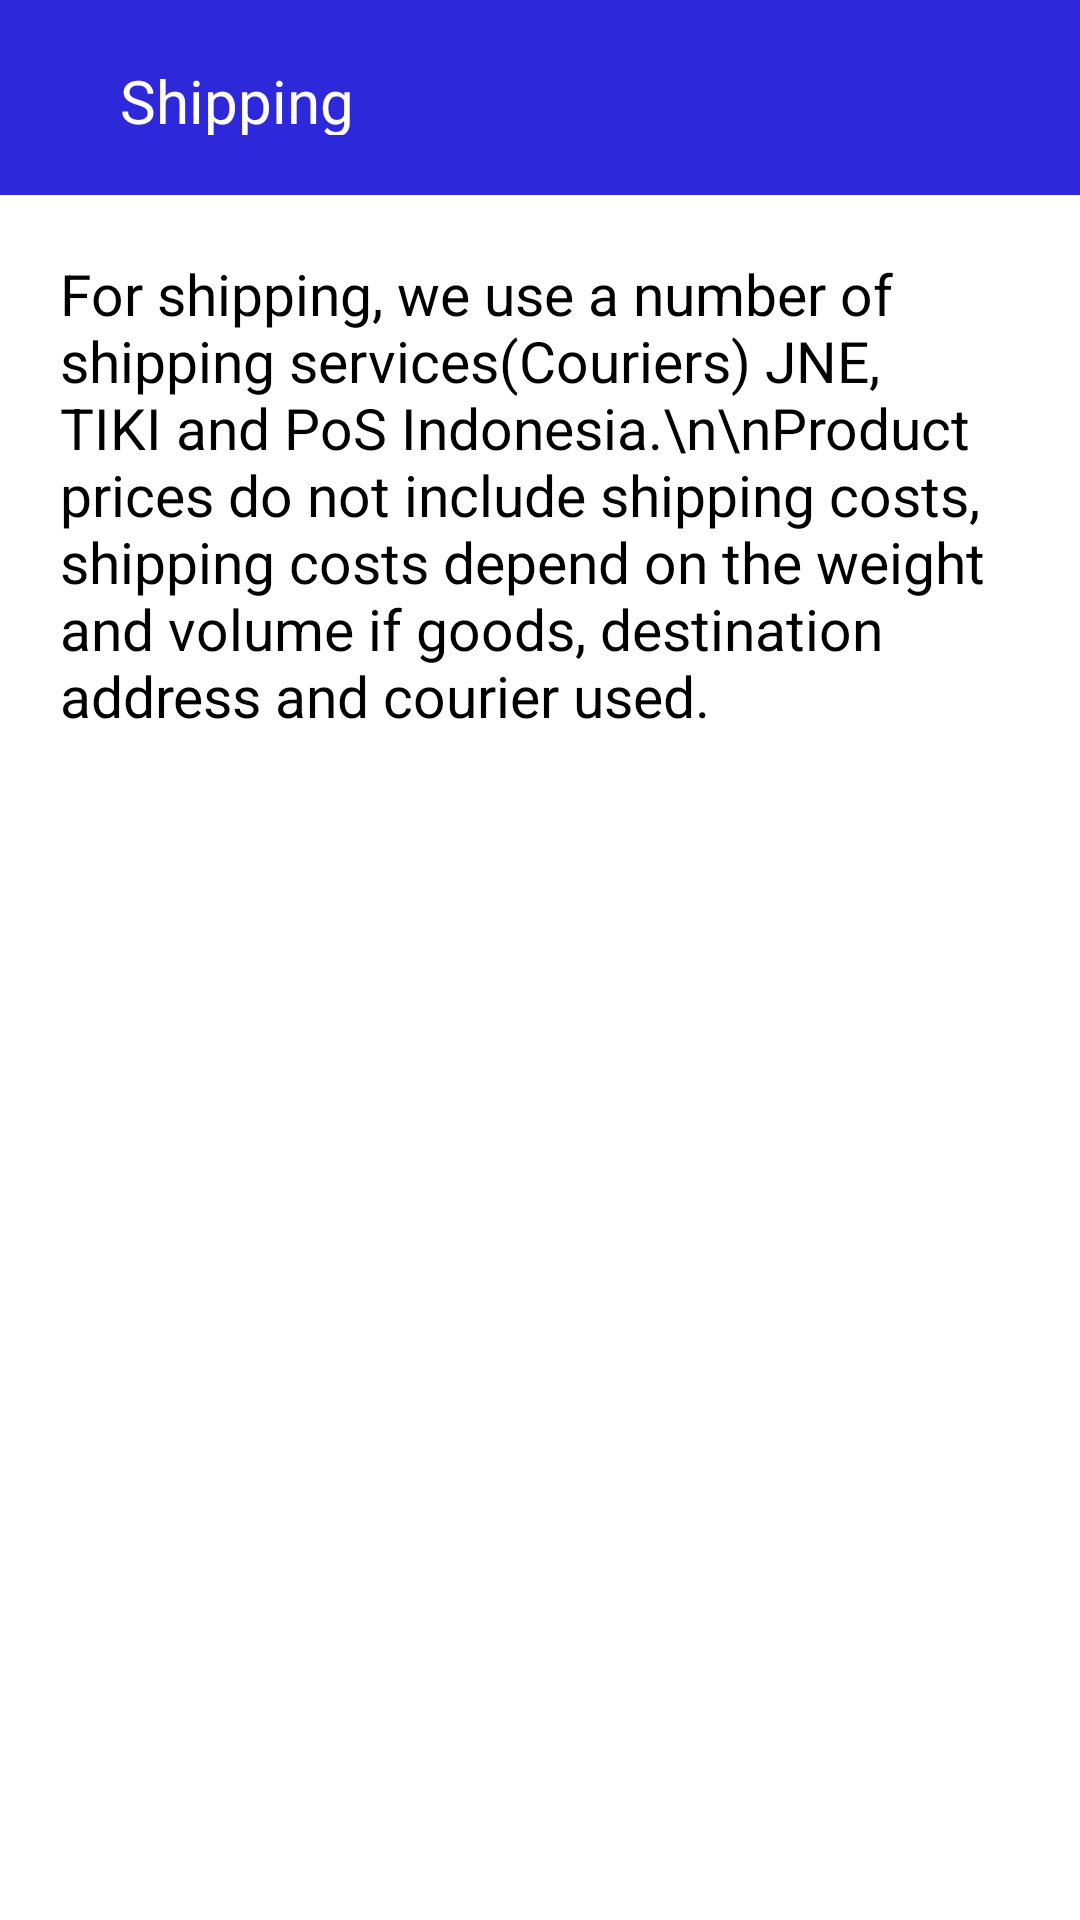

Here is an Android app screen rendered from its layout file. Give the layout XML and the strings, colors and styles it references.
<!-- AndroidManifest.xml: activity theme DemoThemeAppCompat -->
<!-- res/layout/activity_shipping.xml -->
<?xml version="1.0" encoding="utf-8"?>
<androidx.constraintlayout.widget.ConstraintLayout xmlns:android="http://schemas.android.com/apk/res/android"
    xmlns:app="http://schemas.android.com/apk/res-auto"
    xmlns:tools="http://schemas.android.com/tools"
    android:background="@color/white"
    android:layout_width="match_parent"
    android:layout_height="match_parent"
    tools:context=".Activiity.ShippingActivity">


    <androidx.constraintlayout.widget.ConstraintLayout
        android:id="@+id/Toolbar"
        android:layout_width="match_parent"
        android:layout_height="65dp"
        android:background="@color/first_color"
        android:padding="20dp"
        app:layout_constraintEnd_toEndOf="parent"
        app:layout_constraintStart_toStartOf="parent"
        app:layout_constraintTop_toTopOf="parent">

        <ImageView
           android:id="@+id/backbuttonShipping"
            android:layout_width="wrap_content"
            android:layout_height="wrap_content"
            android:background="?attr/selectableItemBackgroundBorderless"
            android:src="@drawable/ic_backbutton"
            app:layout_constraintStart_toStartOf="parent"
            app:layout_constraintTop_toTopOf="parent"
            app:tint="#ffffff" />

        <TextView
            android:id="@+id/textViewUserProfile"
            android:layout_width="wrap_content"
            android:layout_height="wrap_content"
            android:layout_marginLeft="20dp"
            android:ellipsize="end"
            app:layout_constraintStart_toEndOf="@+id/backbuttonShipping"

            android:lines="1"
            android:text="Shipping"

            android:textColor="@color/white"
            android:textSize="20sp"
            app:layout_constraintBottom_toBottomOf="parent"

            app:layout_constraintTop_toTopOf="parent" />

    </androidx.constraintlayout.widget.ConstraintLayout>

    <TextView
        android:layout_width="match_parent"
        android:layout_height="wrap_content"
        android:textColor="@color/black"
        android:layout_margin="20dp"
        android:text="For shipping, we use a number of shipping services(Couriers) JNE, TIKI and PoS Indonesia.\n\nProduct prices do not include shipping costs, shipping costs depend on the weight and volume if goods, destination address and courier used."
        android:textSize="19sp"
        app:layout_constraintTop_toBottomOf="@id/Toolbar"/>


</androidx.constraintlayout.widget.ConstraintLayout>
<!-- resources referenced by this layout -->
<resources>
  <color name="black">#FF000000</color>
  <color name="first_color">#2E28DB</color>
  <color name="white">#FFFFFFFF</color>
  <style name="DemoThemeAppCompat" parent="Theme.AppCompat.DayNight.NoActionBar">
          
          <item name="colorPrimary">@color/white</item>
  
          
          <item name="colorPrimaryDark">#0D05F0</item>
          <item name="android:navigationBarColor">#00FFFFFF</item>
          <item name="colorAccent">@color/white</item>
  
      </style>
</resources>
